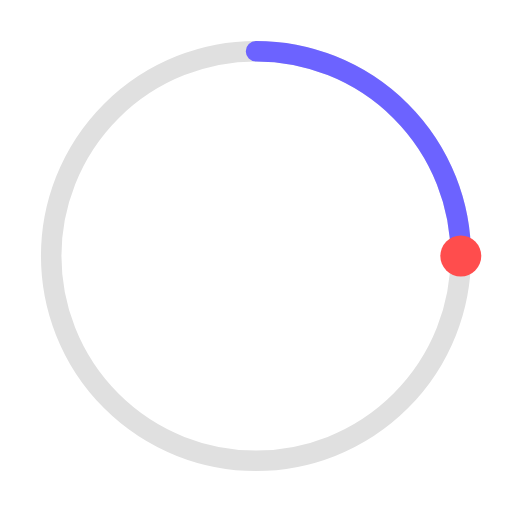
t = 0.00 s
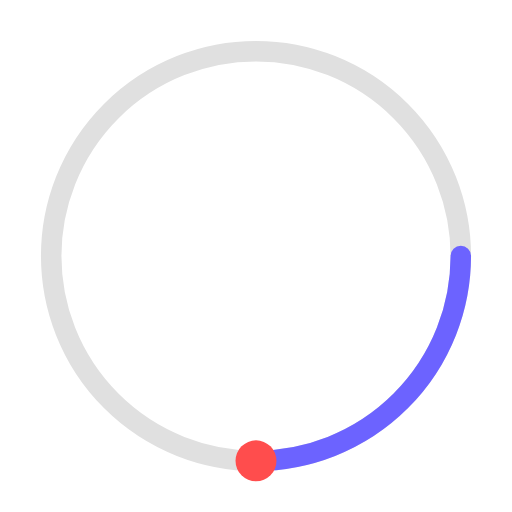
t = 0.25 s
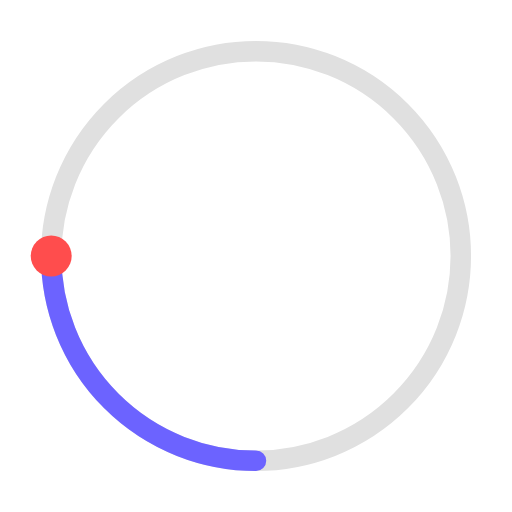
t = 0.50 s
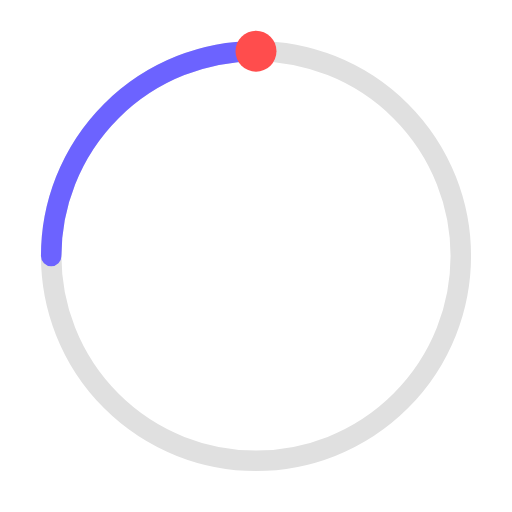
t = 0.75 s

The animated SVG that drew these frames (rendered in a browser with its animation timeline set to each time). Animation: 2 SMIL elements (animateTransform=2); one cycle of 1.00 s, repeats indefinitely.

<svg width="100" height="100" viewBox="0 0 100 100" xmlns="http://www.w3.org/2000/svg">
    <!-- Circle background -->
    <circle cx="50" cy="50" r="40" stroke="#E0E0E0" stroke-width="4" fill="none"/>

    <!-- Animated arc -->
    <path d="M50 10 A40 40 0 0 1 90 50"
          stroke="#6C63FF"
          stroke-width="4"
          fill="none"
          stroke-linecap="round">
        <animateTransform
                attributeName="transform"
                type="rotate"
                from="0 50 50"
                to="360 50 50"
                dur="1s"
                repeatCount="indefinite"/>
    </path>

    <!-- Red dot -->
    <circle cx="90" cy="50" r="4" fill="#FF4D4D">
        <animateTransform
                attributeName="transform"
                type="rotate"
                from="0 50 50"
                to="360 50 50"
                dur="1s"
                repeatCount="indefinite"/>
    </circle>
</svg>
